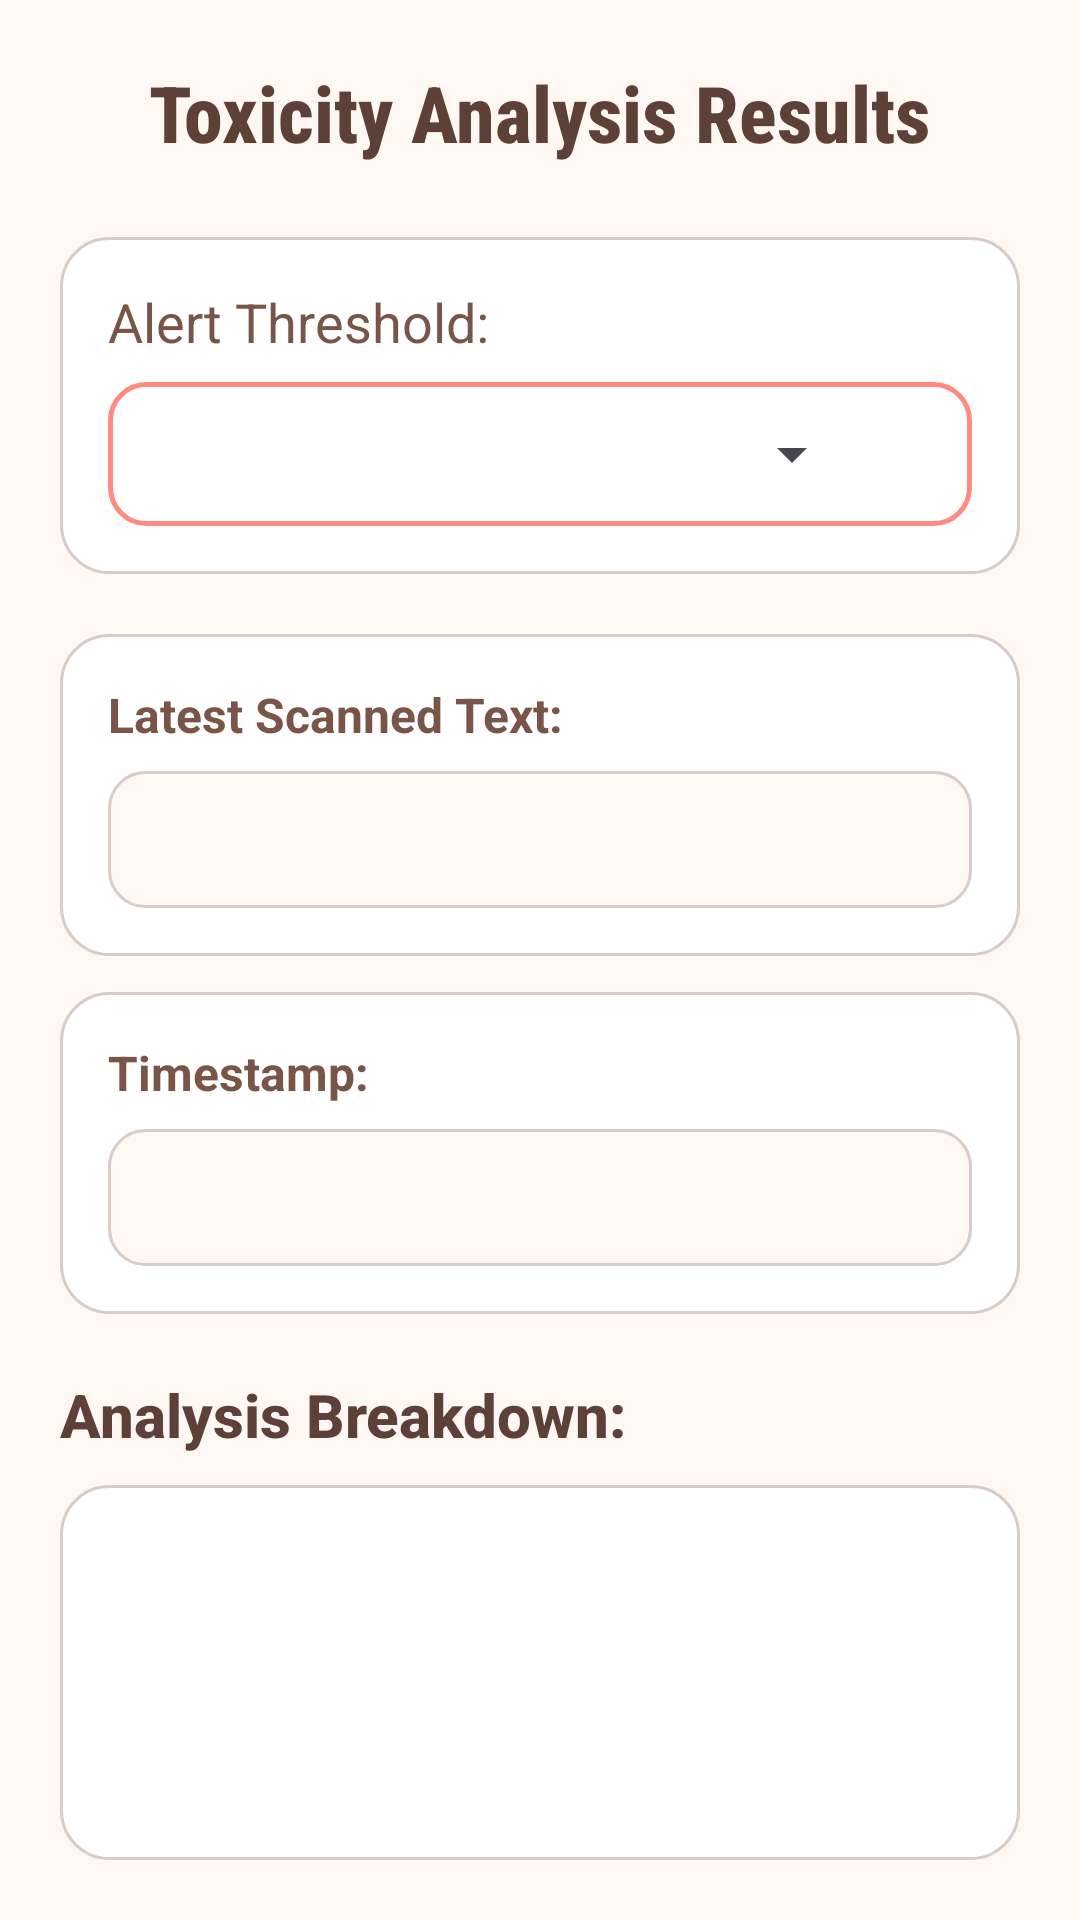

Here is an Android app screen rendered from its layout file. Give the layout XML and the strings, colors and styles it references.
<!-- AndroidManifest.xml: application theme Theme.Parental_control -->
<!-- res/layout/activity_output.xml -->
<?xml version="1.0" encoding="utf-8"?>
<LinearLayout xmlns:android="http://schemas.android.com/apk/res/android"
    xmlns:tools="http://schemas.android.com/tools"
    android:layout_width="match_parent"
    android:layout_height="match_parent"
    android:orientation="vertical"
    android:padding="20dp"
    android:background="@color/app_bg_light"
    tools:context=".output_Activity"> 

    <TextView
        android:id="@+id/titleTextView"
        android:layout_width="wrap_content"
        android:layout_height="wrap_content"
        android:text="Toxicity Analysis Results"
        android:textSize="26sp"
        android:textStyle="bold"
        android:fontFamily="sans-serif-condensed-medium"
        android:textColor="@color/text_title_cute"
        android:layout_gravity="center_horizontal"
        android:layout_marginBottom="24dp"/>

    
    <LinearLayout
        android:layout_width="match_parent"
        android:layout_height="wrap_content"
        android:orientation="vertical"
        android:background="@drawable/bg_card_rounded_cute"
        android:padding="16dp"
        android:layout_marginBottom="20dp">

        <TextView
            android:layout_width="wrap_content"
            android:layout_height="wrap_content"
            android:text="Alert Threshold:"
            android:textSize="18sp"
            android:textColor="@color/text_primary_cute"
            android:layout_marginBottom="8dp"/>

        <Spinner
            android:id="@+id/thresholdSpinner"
            android:layout_width="match_parent"
            android:layout_height="wrap_content"
            android:background="@drawable/bg_spinner_cute"
            android:spinnerMode="dropdown"/>
    </LinearLayout>

    
    <LinearLayout
        android:layout_width="match_parent"
        android:layout_height="wrap_content"
        android:orientation="vertical"
        android:background="@drawable/bg_card_rounded_cute"
        android:padding="16dp"
        android:layout_marginBottom="12dp">

        <TextView
            android:layout_width="wrap_content"
            android:layout_height="wrap_content"
            android:text="Latest Scanned Text:"
            android:textSize="16sp"
            android:textStyle="bold"
            android:textColor="@color/text_primary_cute"
            android:layout_marginBottom="8dp"/>
        <TextView
            android:id="@+id/originalTextTextView"
            android:layout_width="match_parent"
            android:layout_height="wrap_content"
            android:textSize="16sp"
            android:textColor="@color/text_secondary_cute"
            android:background="@drawable/bg_textview_rounded_cute"
            android:padding="12dp"/>
    </LinearLayout>

    
    <LinearLayout
        android:layout_width="match_parent"
        android:layout_height="wrap_content"
        android:orientation="vertical"
        android:background="@drawable/bg_card_rounded_cute"
        android:padding="16dp"
        android:layout_marginBottom="20dp">

        <TextView
            android:layout_width="wrap_content"
            android:layout_height="wrap_content"
            android:text="Timestamp:"
            android:textSize="16sp"
            android:textStyle="bold"
            android:textColor="@color/text_primary_cute"
            android:layout_marginBottom="8dp"/>
        <TextView
            android:id="@+id/timestampTextView"
            android:layout_width="match_parent"
            android:layout_height="wrap_content"
            android:textSize="16sp"
            android:textColor="@color/text_secondary_cute"
            android:background="@drawable/bg_textview_rounded_cute"
            android:padding="12dp"/>
    </LinearLayout>


    <TextView
        android:id="@+id/analysisBreakdownTitleTextView"
        android:layout_width="wrap_content"
        android:layout_height="wrap_content"
        android:text="Analysis Breakdown:"
        android:textSize="20sp"
        android:textStyle="bold"
        android:fontFamily="sans-serif-medium"
        android:textColor="@color/text_title_cute"
        android:layout_marginBottom="10dp"/>

    <ScrollView
        android:layout_width="match_parent"
        android:layout_height="0dp"
        android:layout_weight="1"
        android:contentDescription="ok"
        android:background="@drawable/bg_card_rounded_cute"
        android:padding="0dp"> 
        <LinearLayout
            android:id="@+id/analysisBreakdownLayout"
            android:layout_width="match_parent"
            android:layout_height="wrap_content"
            android:orientation="vertical"
            android:padding="12dp"/> 
    </ScrollView>

</LinearLayout>
<!-- resources referenced by this layout -->
<resources>
  <color name="app_bg_light">#FFF7F2</color>
  <color name="text_primary_cute">#795548</color>
  <color name="text_secondary_cute">#A1887F</color>
  <color name="text_title_cute">#5D4037</color>
  <!-- drawable bg_card_rounded_cute (drawable) -->
  <?xml version="1.0" encoding="utf-8"?>
  <shape xmlns:android="http://schemas.android.com/apk/res/android"
      android:shape="rectangle">
      <solid android:color="@color/card_bg_light" />
      <corners android:radius="16dp" /> 
      <stroke android:width="1dp" android:color="@color/divider_cute" /> 
      <padding
          android:left="16dp"
          android:top="16dp"
          android:right="16dp"
          android:bottom="16dp" />
  </shape>
  <!-- drawable bg_spinner_cute (drawable) -->
  <?xml version="1.0" encoding="utf-8"?>
  <selector xmlns:android="http://schemas.android.com/apk/res/android">
      <item>
          <layer-list>
              <item>
                  <shape android:shape="rectangle">
                      <solid android:color="@color/card_bg_light" />
                      <corners android:radius="12dp" />
                      <stroke android:width="1.5dp" android:color="@color/primary_cute" />
                      <padding android:left="12dp" android:right="36dp" android:top="12dp" android:bottom="12dp"/>
                  </shape>
              </item>
              <item
                  android:drawable="@drawable/ic_arrow_drop_down_cute"
              android:gravity="center_vertical|end"
              android:width="24dp"
              android:height="24dp"
              android:right="12dp"/>
          </layer-list>
      </item>
  </selector>
  <!-- drawable bg_textview_rounded_cute (drawable) -->
  <?xml version="1.0" encoding="utf-8"?>
  <shape xmlns:android="http://schemas.android.com/apk/res/android"
      android:shape="rectangle">
      <solid android:color="@color/app_bg_light" /> 
      <corners android:radius="12dp" />
      <stroke android:width="1dp" android:color="@color/divider_cute" />
      <padding
          android:left="12dp"
          android:top="8dp"
          android:right="12dp"
          android:bottom="8dp" />
  </shape>
  <style name="Theme.Parental_control" parent="Base.Theme.Parental_control" />
  <color name="card_bg_light">#FFFFFF</color>
  <color name="divider_cute">#D7CCC8</color>
  <color name="primary_cute">#FF8A80</color>
  <!-- drawable ic_arrow_drop_down_cute (drawable) -->
  <vector xmlns:android="http://schemas.android.com/apk/res/android"
      android:width="24dp"
      android:height="24dp"
      android:viewportWidth="24.0"
      android:viewportHeight="24.0"
      android:tint="?attr/colorControlNormal"> 
      <path
          android:fillColor="@color/spinner_arrow_cute"
          android:pathData="M7,10l5,5 5,-5z"/>
  </vector>
  <style name="Base.Theme.Parental_control" parent="Theme.Material3.DayNight.NoActionBar">
          
          
  
          <item name="android:statusBarColor">#e3ebf9</item>
          <item name="android:windowLightStatusBar">true</item>
      </style>
  <color name="spinner_arrow_cute">@color/primary_cute</color>
</resources>
